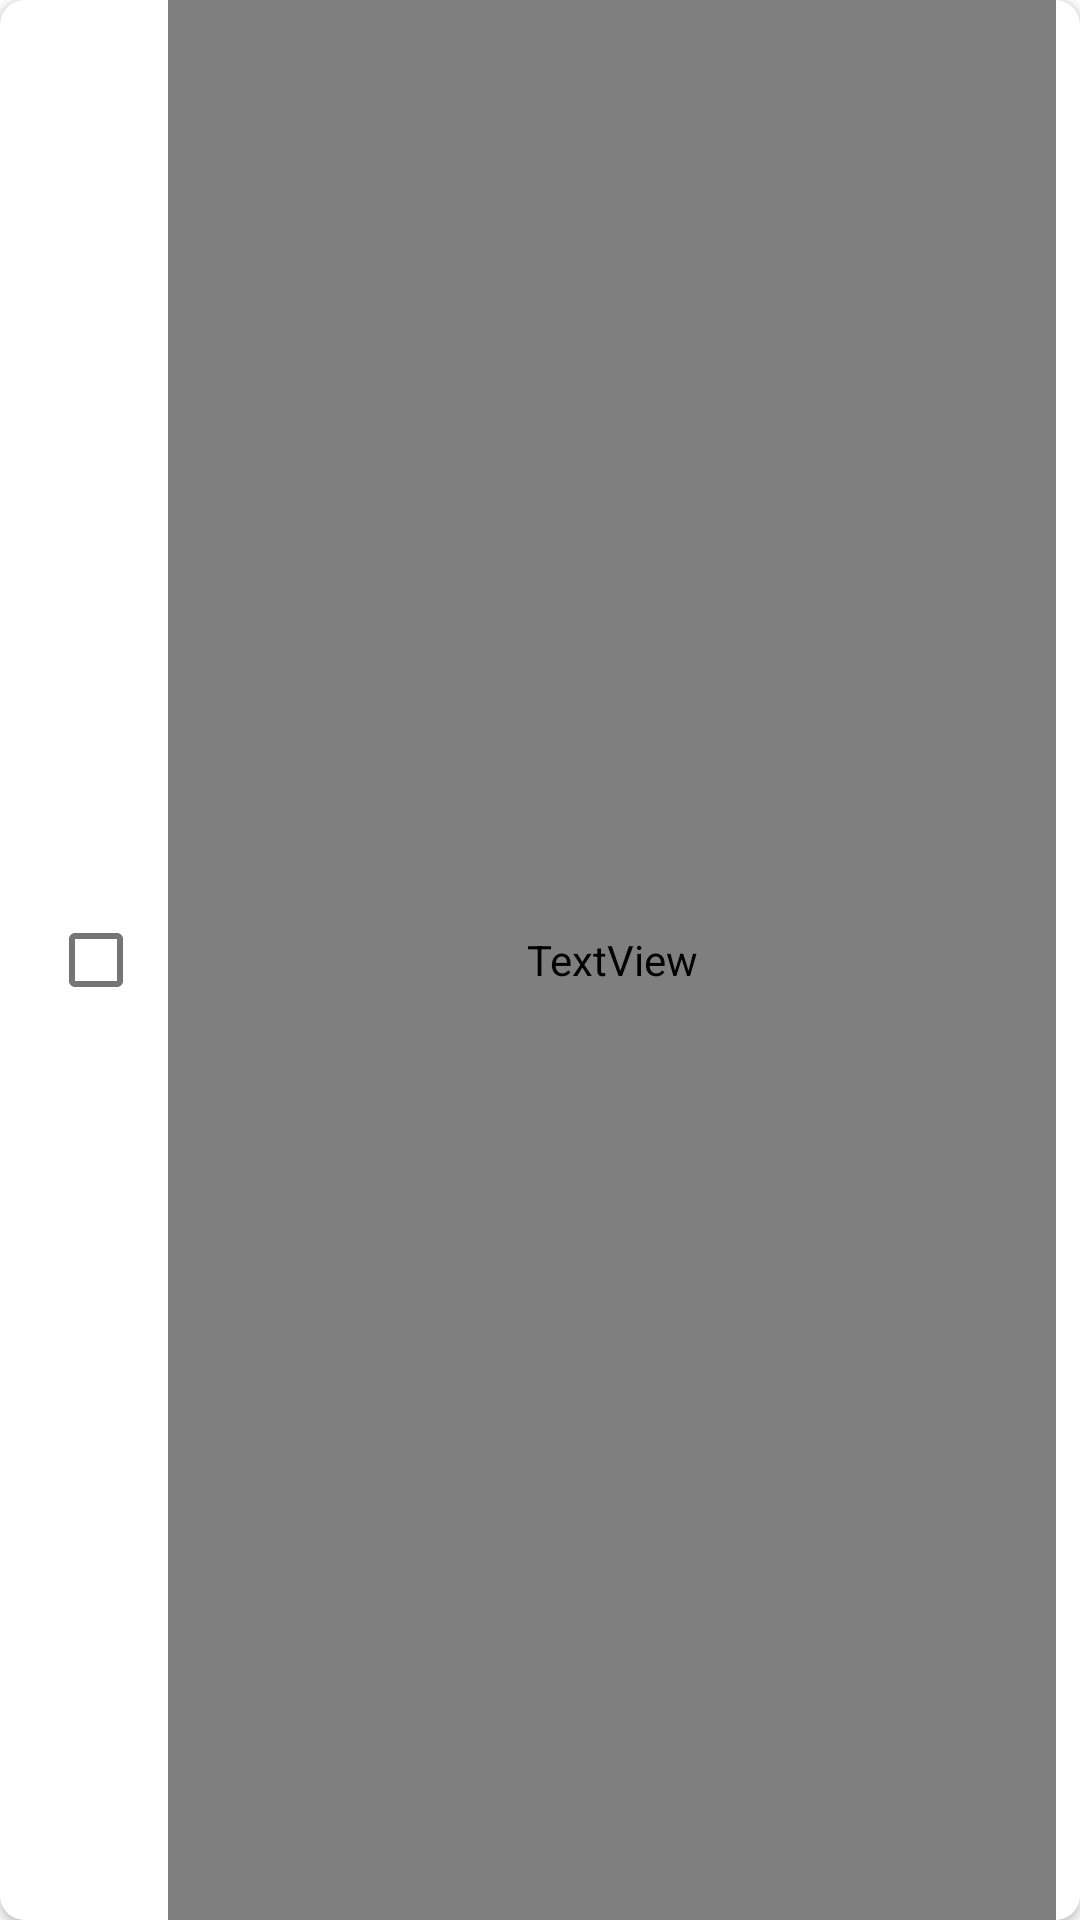

Here is an Android app screen rendered from its layout file. Give the layout XML and the strings, colors and styles it references.
<!-- AndroidManifest.xml: application theme Theme.SweeftToDoList -->
<!-- res/layout/layout_todo_item.xml -->
<?xml version="1.0" encoding="utf-8"?>
<layout xmlns:android="http://schemas.android.com/apk/res/android"
    xmlns:app="http://schemas.android.com/apk/res-auto"
    xmlns:tools="http://schemas.android.com/tools">
    <data>
        <variable
            name="item"
            type="com.example.sweefttodolist.view.viewmodel.TodoItemViewModel" />
    </data>

    <androidx.cardview.widget.CardView
        android:layout_width="match_parent"
        android:layout_height="60dp"
        android:layout_margin="5dp"
        app:cardCornerRadius="8dp"
        android:elevation="1dp">

        <androidx.constraintlayout.widget.ConstraintLayout
            android:layout_width="match_parent"
            android:layout_height="match_parent">

            <CheckBox
                android:id="@+id/checkBox"
                android:layout_width="wrap_content"
                android:layout_height="wrap_content"
                android:layout_marginStart="8dp"
                android:checked="@{item.isTodoChecked}"
                android:onClick="@{item.onItemCLicked}"
                app:layout_constraintBottom_toBottomOf="parent"
                app:layout_constraintStart_toStartOf="parent"
                app:layout_constraintTop_toTopOf="parent" />

            <TextView
                android:layout_width="0dp"
                android:layout_height="match_parent"
                android:layout_marginEnd="8dp"
                android:ellipsize="end"
                android:fontFamily="@font/gilroy_medium"
                android:gravity="center_vertical"
                android:maxLines="1"
                android:textSize="16sp"
                android:text="@{item.todoName}"
                app:layout_constraintBottom_toBottomOf="parent"
                app:layout_constraintEnd_toEndOf="parent"
                app:layout_constraintStart_toEndOf="@+id/checkBox"
                app:layout_constraintTop_toTopOf="parent"
                tools:text="Finish the project Finish the project Finish the project Finish the project" />

        </androidx.constraintlayout.widget.ConstraintLayout>

    </androidx.cardview.widget.CardView>
</layout>
<!-- resources referenced by this layout -->
<resources>
  <style name="Theme.SweeftToDoList" parent="Theme.MaterialComponents.DayNight.NoActionBar">
          
          <item name="colorPrimary">@color/purple_500</item>
          <item name="colorPrimaryVariant">@color/purple_700</item>
          <item name="colorOnPrimary">@color/white</item>
          
          <item name="colorSecondary">@color/teal_200</item>
          <item name="colorSecondaryVariant">@color/teal_700</item>
          <item name="colorOnSecondary">@color/black</item>
          
          <item name="android:statusBarColor" tools:targetApi="l">?attr/colorPrimaryVariant</item>
          
      </style>
  <color name="purple_500">#FF6200EE</color>
  <color name="purple_700">#FF3700B3</color>
  <color name="white">#FFFFFFFF</color>
  <color name="teal_200">#FF03DAC5</color>
  <color name="teal_700">#FF018786</color>
  <color name="black">#FF000000</color>
</resources>
